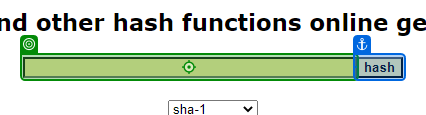
Task: Generate security hash code for each client based on thier personal information. 
Workflow: Sha1Website

Step 1: type "[in_Shaonecode + "[k(Enter)]"]" into 'INPUT textToHashId'

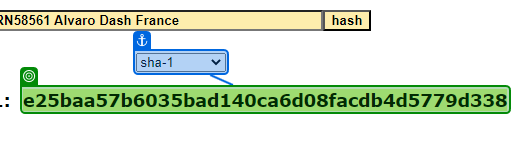
Step 2: get-text from 'e25baa57b6035bad140ca6d…'

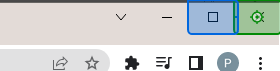
Step 3: click on 'Close'